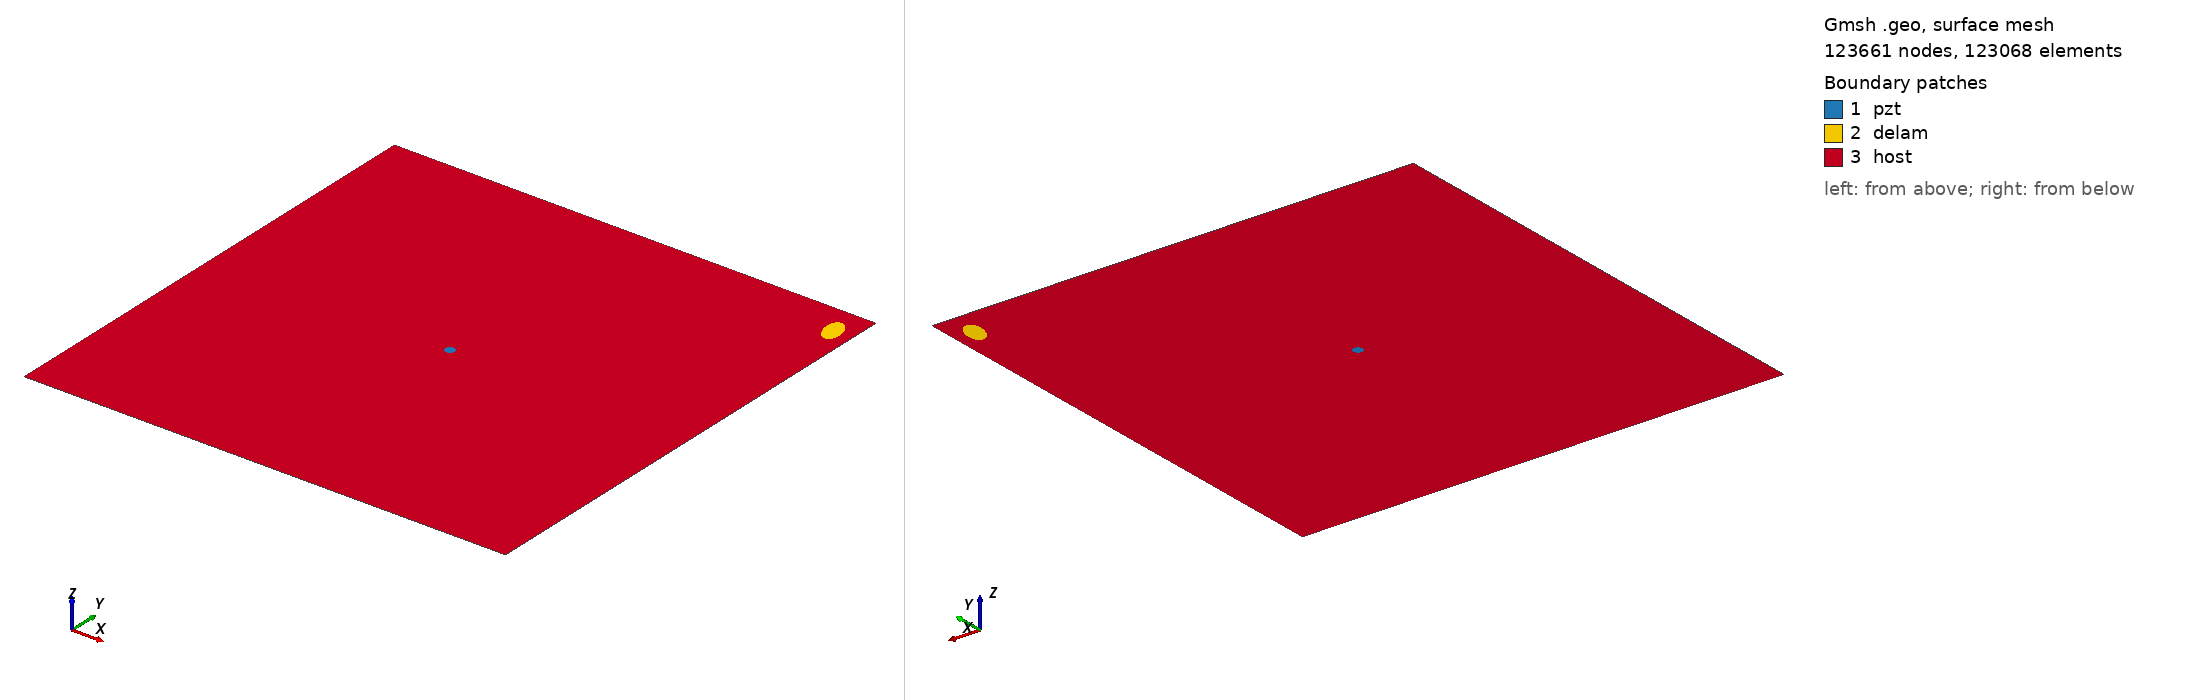

Gmsh geometry script, surface-meshed: 123661 nodes, 123068 surface elements. Boundary patches (legend numbers): 1 pzt, 2 delam, 3 host. Left view from above one corner, right view from below the opposite corner. Legend entries are the model's physical surfaces. The drawing asked Gmsh for element sizes between 1% and 20% of the model's largest extent; the script's own settings can give other sizes.

=== m2_rand_single_delam_18.geo (drawn) ===
SetFactory("OpenCASCADE");
L=0.500000; 
W=0.500000; 
a=0.015067; 
b=0.008831; 
x=0.479777; 
y=0.468630; 
alpha=0.582519 *Pi; 
r=0.005000; 
xpzt=0.250000; 
ypzt=0.250000; 
//+
Point(1) = {0, 0, 0, 1.0};
//+
Point(2) = {L, 0, 0, 1.0};
//+
Point(3) = {L, W, 0, 1.0};
//+
Point(4) = {0, W, 0, 1.0};
//+
Line(1) = {1, 2};
//+
Line(2) = {2, 3};
//+
Line(3) = {3, 4};
//+
Line(4) = {4, 1};
//+
Circle(5) = {xpzt, ypzt, -0, r, 0, 2*Pi};
//+
Ellipse(6) = {x, y, -0, a, b, 0, 2*Pi};
//+
Rotate {{0, 0, 1}, {x, y, 0}, alpha} {
  Curve{6}; 
}
//+
Curve Loop(1) = {4, 1, 2, 3};
//+
Curve Loop(2) = {6};
//+
Curve Loop(3) = {5};
//+
Curve Loop(4) = {6};
//+
Curve Loop(5) = {5};
//+
Plane Surface(1) = {5};
//+
Plane Surface(2) = {4};
//+
Plane Surface(3) = {1, 2, 3};
//+
Point(9) = {xpzt, ypzt, 0, 1.0};
//+
Point{9} In Surface {1};// mesh node at centre of pzt
//+
Physical Surface("pzt") = {1};
//+
Physical Surface("delam") = {2};
//+
Physical Surface("host") = {3};

Mesh.Algorithm = 6; // Frontal
Mesh.CharacteristicLengthFactor = 0.034000;
Mesh.CharacteristicLengthMin = 0.001000;
Mesh.CharacteristicLengthMax = 0.200000;
Mesh.RecombineAll = 1; // Apply recombination algorithm
Mesh.SubdivisionAlgorithm = 1; // 1: all quadrangles
Mesh.Smoothing = 1;
